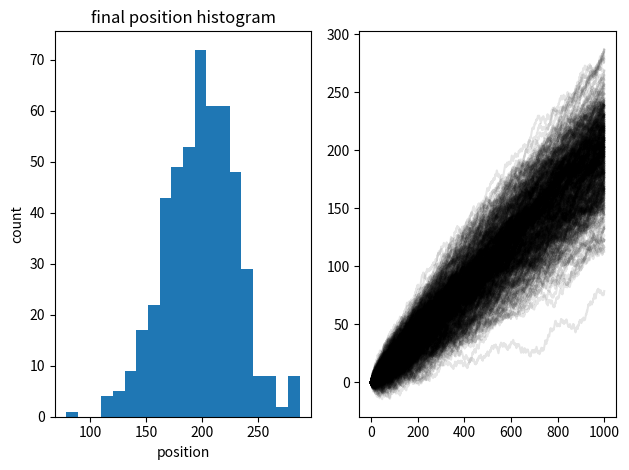

Recreate this plot in Python.
import numpy as np
from matplotlib import pyplot as plt

n_steps = 1000
n_trajectories = 500
n_bins = 20

positions_2D = np.empty([n_trajectories, n_steps])

positions_2D[0,:] = 0
positions_2D[:,0] = 0 

for i in range(n_trajectories):
    for j in range (1,n_steps):
        step = 2*int(2*np.random.uniform()) -1   # this will automatically pick +/-1, 50/50
        
        step = step + 0.2 # now it's picking -0.8 or 1.2 automatically...
        positions_2D[i,j] = positions_2D[i,j-1] + step
        
#struggling to get a histogram of the final positions of each trajectory12:30pm
#trying to print a 1-D array of the final 2D positions from first to 50th trajectory 12:41pm

fig, axs = plt.subplots(1,2, tight_layout=True)

# histogram of all paths' final positions
axs[0].hist(positions_2D[:,n_steps-1], bins=n_bins)
# always label axes once things are finalized. Can get very confusing.
axs[0].set(xlabel='position', ylabel='count', title='final position histogram')

# plot of all paths' trajectories in time... this uses each column of the 
# array as a different "y coordinates" and plots them all.
axs[1].plot(np.arange(n_steps), positions_2D.T, alpha=0.1, c='k') #.T means "transpose" (flip rows and columns)

# TODO: you try labeling axs[1] appropriately...

fig.show()
fig.savefig('results.png', bbox_inches='tight') # saving an image to computer automatically
#success!going to try to make an animation going the distribution for 1000 steps 1:00pm


  

#plt.xlabel('steps')
#plt.ylabel('positions')
#plt.show()
